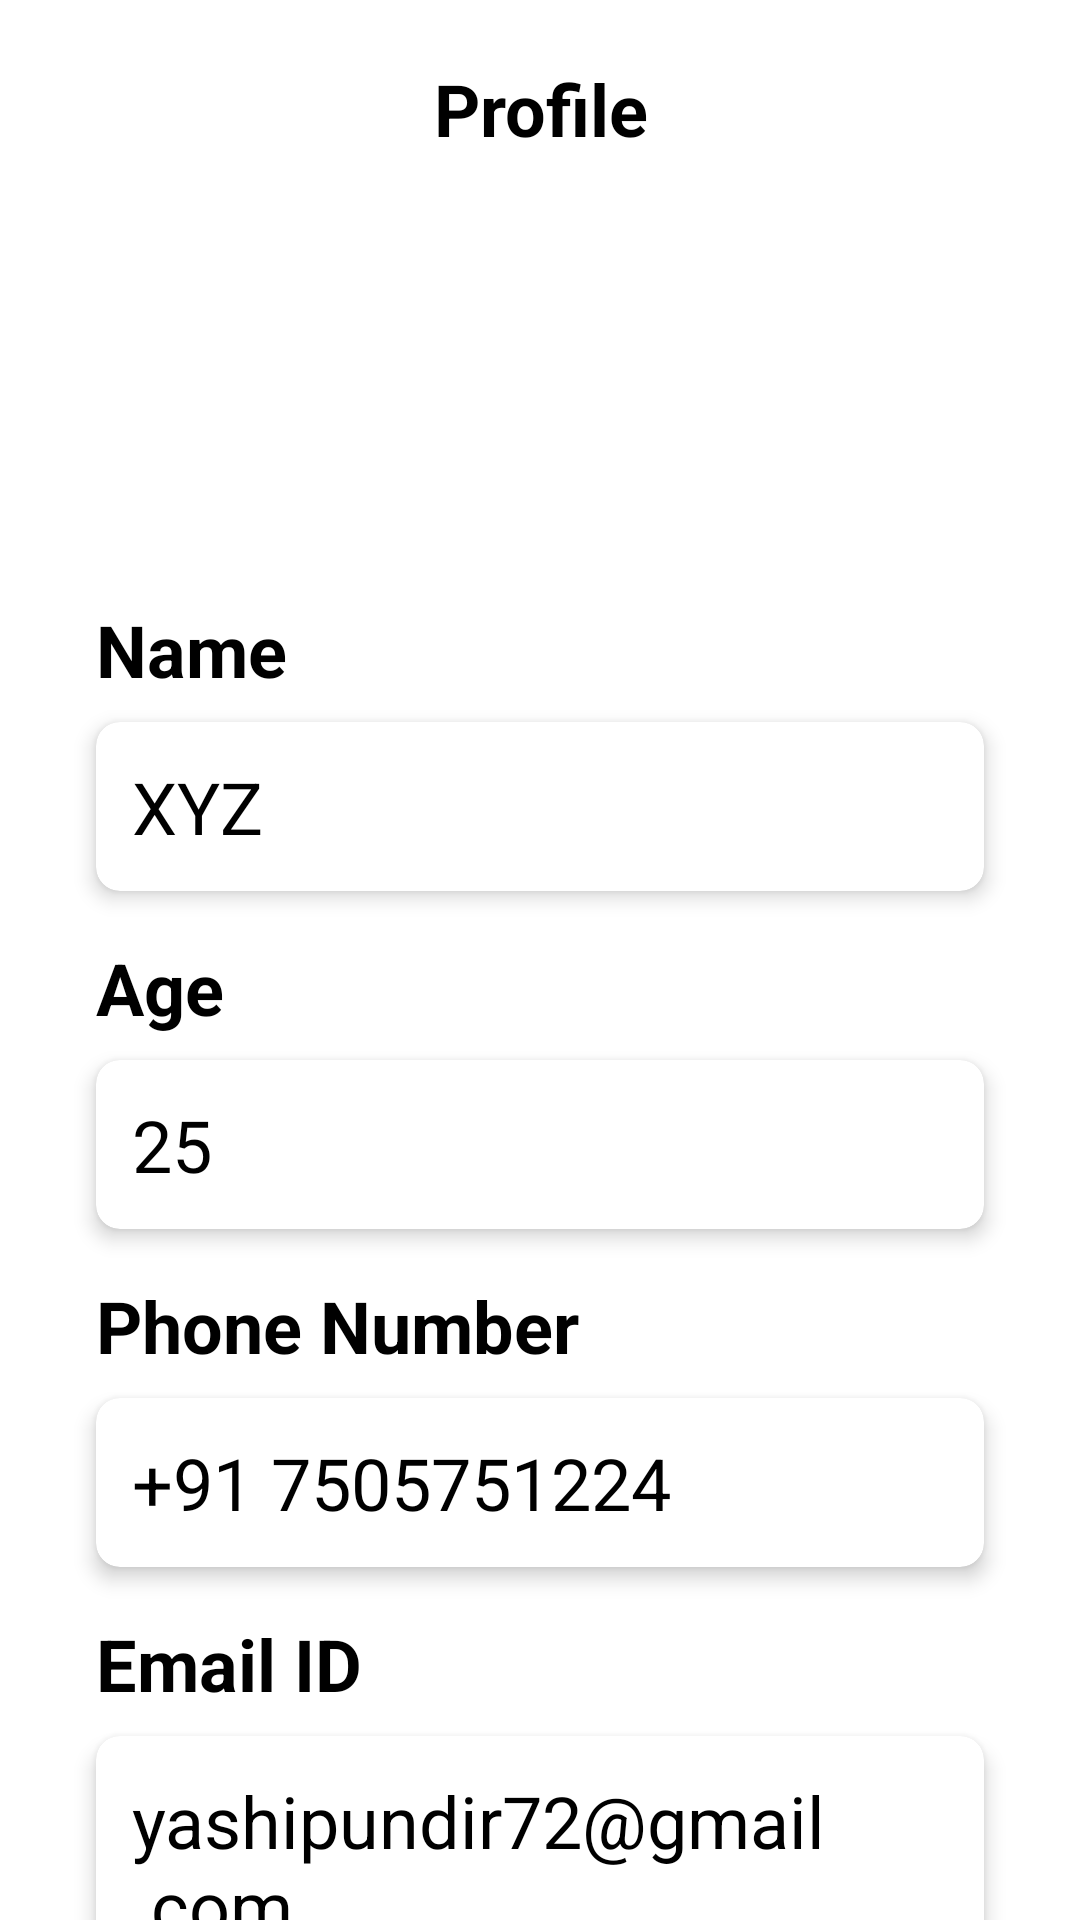

Produce the Android XML layout that renders to this screen, including the resource entries it uses.
<!-- AndroidManifest.xml: application theme Theme.MyFamily -->
<!-- res/layout/fragment_profile.xml -->
<?xml version="1.0" encoding="utf-8"?>
<androidx.constraintlayout.widget.ConstraintLayout xmlns:android="http://schemas.android.com/apk/res/android"
    xmlns:tools="http://schemas.android.com/tools"
    android:layout_width="match_parent"
    android:layout_height="match_parent"
    xmlns:app="http://schemas.android.com/apk/res-auto"
    tools:context=".ProfileFragment">

    <TextView
        android:id="@+id/my_family"
        android:layout_width="0dp"
        android:layout_height="wrap_content"
        android:text="Profile"
        android:textColor="@color/black"
        android:textAlignment="center"
        android:textSize="@dimen/dimen_24_sp"
        android:layout_marginTop="@dimen/dimen_20"
        android:textStyle="bold"
        app:layout_constraintTop_toTopOf="parent"
        app:layout_constraintStart_toStartOf="parent"
        app:layout_constraintEnd_toEndOf="parent"/>

    <ImageView
        android:id="@+id/profile_image"
        android:src="@drawable/ic_profile"
        android:layout_width="116dp"
        android:layout_height="116dp"
        android:elevation="@dimen/dimen_16"
        android:layout_marginTop="@dimen/dimen_16"
        app:layout_constraintTop_toBottomOf="@id/my_family"
        app:layout_constraintStart_toStartOf="parent"
        app:layout_constraintEnd_toEndOf="parent"/>

    <TextView
        android:id="@+id/display_text_name"
        android:layout_width="wrap_content"
        android:layout_height="wrap_content"
        android:text="Name"
        android:textSize="@dimen/dimen_24_sp"
        android:textStyle="bold"
        android:textColor="@color/black"
        android:layout_marginTop="@dimen/dimen_16"
        android:layout_marginStart="@dimen/dimen_32"
        app:layout_constraintTop_toBottomOf="@+id/profile_image"
        app:layout_constraintStart_toStartOf="parent" />

    <androidx.cardview.widget.CardView
        android:id="@+id/edit_name_card"
        android:layout_width="0dp"
        android:layout_height="wrap_content"
        android:layout_marginTop="8dp"
        android:layout_marginStart="32dp"
        android:layout_marginEnd="32dp"
        app:cardElevation="4dp"
        app:cardCornerRadius="8dp"
        app:layout_constraintTop_toBottomOf="@id/display_text_name"
        app:layout_constraintStart_toStartOf="parent"
        app:layout_constraintEnd_toEndOf="parent">

        <LinearLayout
            android:layout_width="match_parent"
            android:layout_height="wrap_content"
            android:orientation="horizontal"
            android:padding="12dp"
            android:gravity="center_vertical">

            <TextView
                android:id="@+id/actualName"
                android:layout_width="0dp"
                android:layout_height="wrap_content"
                android:layout_weight="1"
                android:text="XYZ"
                android:textSize="24sp"
                android:textColor="@color/black"
                android:gravity="start" />

            <ImageView
                android:layout_width="20dp"
                android:layout_height="20dp"
                android:src="@drawable/edit" />
        </LinearLayout>
    </androidx.cardview.widget.CardView>

    <TextView
        android:id="@+id/display_AGE_text"
        android:layout_width="wrap_content"
        android:layout_height="wrap_content"
        android:text="Age"
        android:textSize="@dimen/dimen_24_sp"
        android:textStyle="bold"
        android:textColor="@color/black"
        android:layout_marginTop="@dimen/dimen_16"
        android:layout_marginStart="@dimen/dimen_32"
        app:layout_constraintTop_toBottomOf="@+id/edit_name_card"
        app:layout_constraintStart_toStartOf="parent" />

    <androidx.cardview.widget.CardView
        android:id="@+id/edit_AGE_card"
        android:layout_width="0dp"
        android:layout_height="wrap_content"
        android:layout_marginTop="8dp"
        android:layout_marginStart="32dp"
        android:layout_marginEnd="32dp"
        app:cardElevation="4dp"
        app:cardCornerRadius="8dp"
        app:layout_constraintTop_toBottomOf="@id/display_AGE_text"
        app:layout_constraintStart_toStartOf="parent"
        app:layout_constraintEnd_toEndOf="parent">

        <LinearLayout
            android:layout_width="match_parent"
            android:layout_height="wrap_content"
            android:orientation="horizontal"
            android:padding="12dp"
            android:gravity="center_vertical">

            
            <TextView
                android:id="@+id/actual_age"
                android:layout_width="0dp"
                android:layout_height="wrap_content"
                android:layout_weight="1"
                android:text="25"
                android:textSize="24sp"
                android:textColor="@color/black"
                android:gravity="start" />

            <ImageView
                android:layout_width="20dp"
                android:layout_height="20dp"
                android:src="@drawable/edit" />
        </LinearLayout>
    </androidx.cardview.widget.CardView>

    <TextView
        android:id="@+id/display_phone_text"
        android:layout_width="wrap_content"
        android:layout_height="wrap_content"
        android:text="Phone Number"
        android:textSize="@dimen/dimen_24_sp"
        android:textStyle="bold"
        android:textColor="@color/black"
        android:layout_marginTop="@dimen/dimen_16"
        android:layout_marginStart="@dimen/dimen_32"
        app:layout_constraintTop_toBottomOf="@+id/edit_AGE_card"
        app:layout_constraintStart_toStartOf="parent" />

    <androidx.cardview.widget.CardView
        android:id="@+id/edit_phone_number_card"
        android:layout_width="0dp"
        android:layout_height="wrap_content"
        android:layout_marginTop="8dp"
        android:layout_marginStart="32dp"
        android:layout_marginEnd="32dp"
        app:cardElevation="4dp"
        app:cardCornerRadius="8dp"
        app:layout_constraintTop_toBottomOf="@id/display_phone_text"
        app:layout_constraintStart_toStartOf="parent"
        app:layout_constraintEnd_toEndOf="parent">

        <LinearLayout
            android:layout_width="match_parent"
            android:layout_height="wrap_content"
            android:orientation="horizontal"
            android:padding="12dp"
            android:gravity="center_vertical">

            
            <TextView
                android:id="@+id/phone_number"
                android:layout_width="0dp"
                android:layout_height="wrap_content"
                android:layout_weight="1"
                android:text="+91 7505751224"
                android:textSize="24sp"
                android:textColor="@color/black"
                android:gravity="start" />

            <ImageView
                android:layout_width="20dp"
                android:layout_height="20dp"
                android:src="@drawable/edit" />
        </LinearLayout>
    </androidx.cardview.widget.CardView>

    <TextView
        android:id="@+id/display_email_text"
        android:layout_width="wrap_content"
        android:layout_height="wrap_content"
        android:text="Email ID"
        android:textSize="@dimen/dimen_24_sp"
        android:textStyle="bold"
        android:textColor="@color/black"
        android:layout_marginTop="@dimen/dimen_16"
        android:layout_marginStart="@dimen/dimen_32"
        app:layout_constraintTop_toBottomOf="@+id/edit_phone_number_card"
        app:layout_constraintStart_toStartOf="parent" />

    <androidx.cardview.widget.CardView
        android:id="@+id/edit_email_ID_card"
        android:layout_width="0dp"
        android:layout_height="wrap_content"
        android:layout_marginTop="8dp"
        android:layout_marginStart="32dp"
        android:layout_marginEnd="32dp"
        app:cardElevation="4dp"
        app:cardCornerRadius="8dp"
        app:layout_constraintTop_toBottomOf="@id/display_email_text"
        app:layout_constraintStart_toStartOf="parent"
        app:layout_constraintEnd_toEndOf="parent">

        <LinearLayout
            android:layout_width="match_parent"
            android:layout_height="wrap_content"
            android:orientation="horizontal"
            android:padding="12dp"
            android:gravity="center_vertical">

            
            <TextView
                android:id="@+id/email_id"
                android:layout_width="0dp"
                android:layout_height="wrap_content"
                android:layout_weight="1"
                android:text="yashipundir72@gmail.com"
                android:textSize="24sp"
                android:textColor="@color/black"
                android:gravity="start" />

            <ImageView
                android:layout_width="20dp"
                android:layout_height="20dp"
                android:src="@drawable/edit" />
        </LinearLayout>
    </androidx.cardview.widget.CardView>

    <Button
        android:id="@+id/logout_button"
        android:layout_width="wrap_content"
        android:layout_height="wrap_content"
        android:text="Logout"
        android:textStyle="bold"
        android:backgroundTint="@color/black"
        android:layout_margin="@dimen/dimen_16"
        app:layout_constraintTop_toBottomOf="@id/edit_email_ID_card"
        app:layout_constraintStart_toStartOf="parent"
        app:layout_constraintEnd_toEndOf="parent"/>

</androidx.constraintlayout.widget.ConstraintLayout>
<!-- resources referenced by this layout -->
<resources>
  <color name="black">#FF000000</color>
  <dimen name="dimen_16">16dp</dimen>
  <dimen name="dimen_20">20dp</dimen>
  <dimen name="dimen_24_sp">24sp</dimen>
  <dimen name="dimen_32">32dp</dimen>
  <style name="Theme.MyFamily" parent="Base.Theme.MyFamily" />
  <style name="Base.Theme.MyFamily" parent="Theme.MaterialComponents.Light.NoActionBar">
          
          <item name="colorPrimary">@color/purple_500</item>
          <item name="colorPrimaryVariant">@color/darker_grey</item>
          <item name="colorOnPrimary">@color/white</item>
          
          <item name="colorSecondary">@color/teal_200</item>
          <item name="colorSecondaryVariant">@color/teal_700</item>
          <item name="colorOnSecondary">@color/black</item>
          
          <item name="android:statusBarColor" tools:targetApi="l">?attr/colorPrimaryVariant</item>
          
      </style>
  <color name="purple_500">#FF6200EE</color>
  <color name="darker_grey">#b3b5b7</color>
  <color name="white">#FFFFFFFF</color>
  <color name="teal_200">#FF03DAC5</color>
  <color name="teal_700">#FF018786</color>
</resources>
